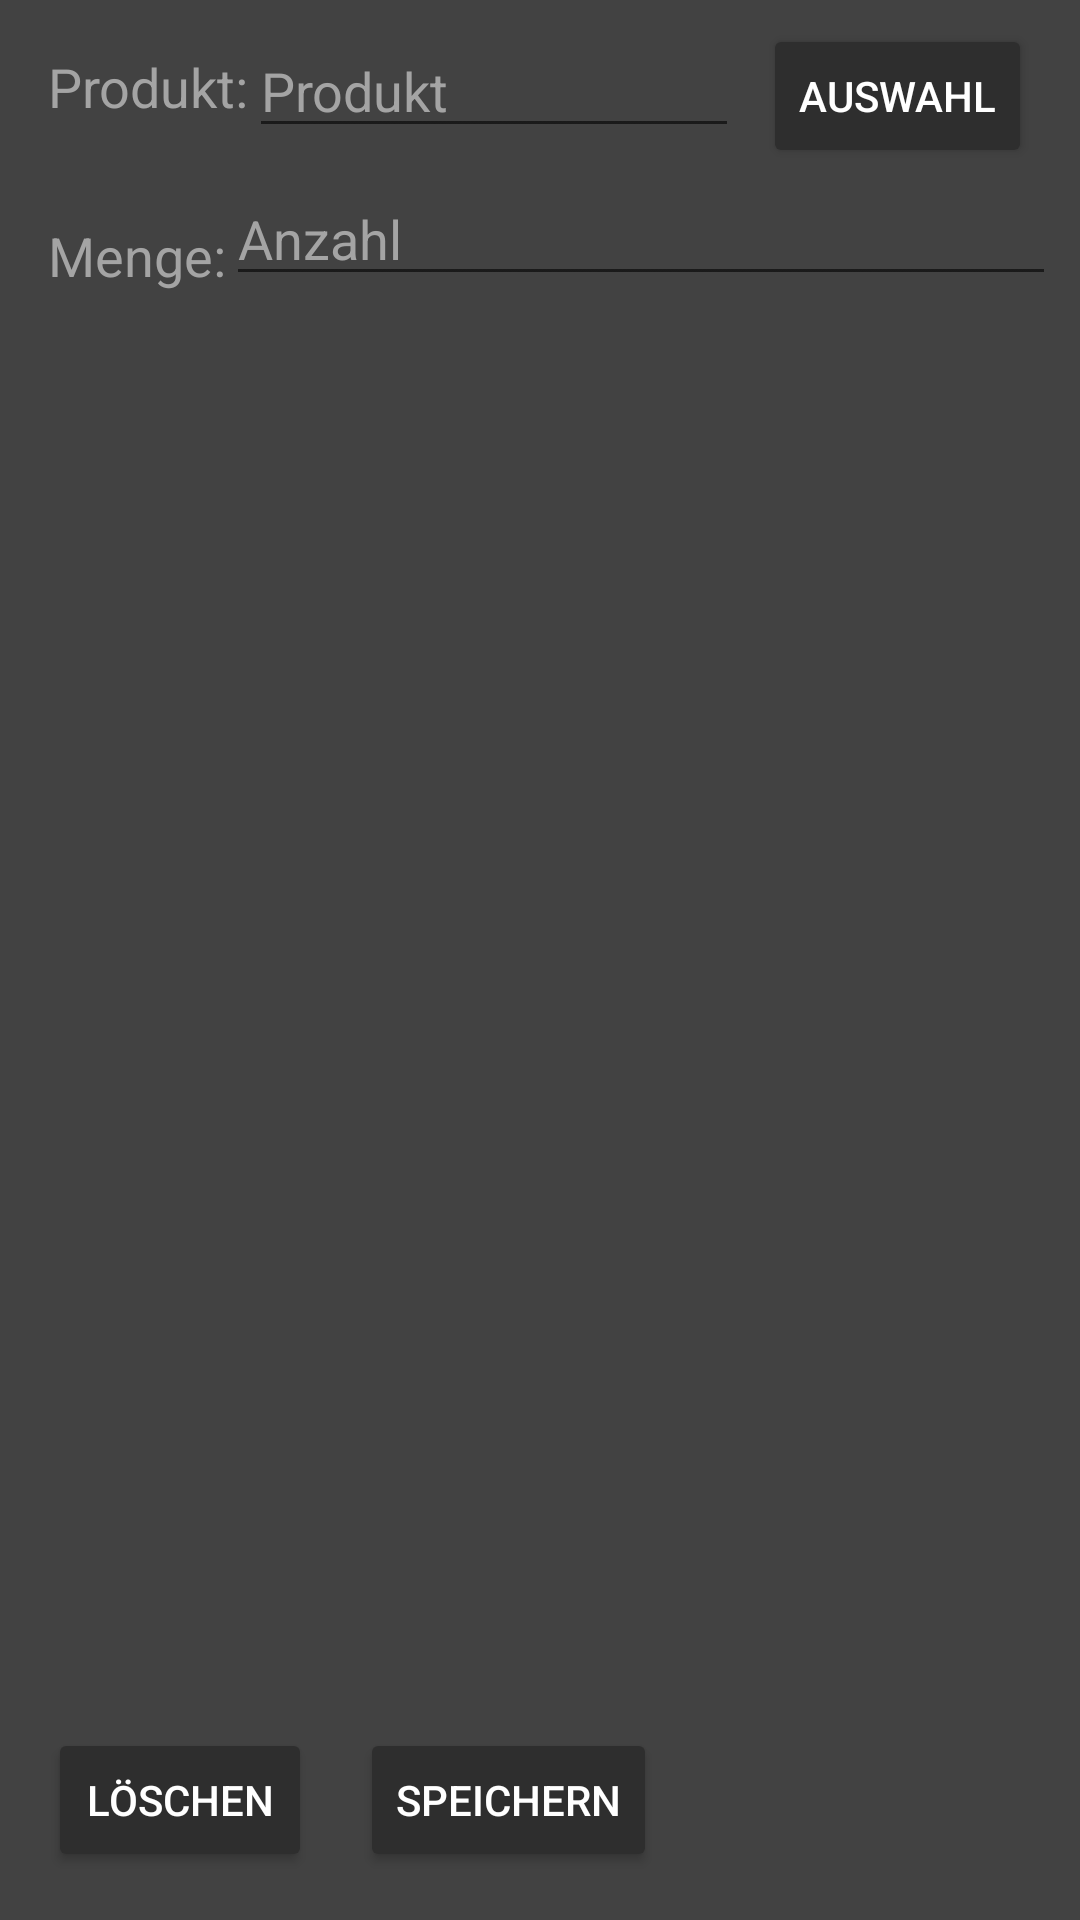

The Android layout XML behind this screen, and the referenced resources:
<!-- AndroidManifest.xml: application theme AppTheme -->
<!-- res/layout/activity_lager_zu_bestellung.xml -->
<?xml version="1.0" encoding="utf-8"?>
<android.support.constraint.ConstraintLayout xmlns:android="http://schemas.android.com/apk/res/android"
    xmlns:app="http://schemas.android.com/apk/res-auto"
    xmlns:tools="http://schemas.android.com/tools"
    android:layout_width="match_parent"
    android:layout_height="match_parent"
    android:background="@color/colorBackgroundDark"
    tools:context="com.example.administrator.verwaltungstest.LagerZuBestellungActivity">


    <EditText
        android:id="@+id/edit_lager_zu_bestellung_product"
        android:layout_width="0dp"
        android:layout_height="wrap_content"
        android:layout_marginEnd="8dp"
        android:layout_marginTop="8dp"
        android:ems="10"
        android:hint="@string/lager_zu_bestellung_hint_produkt"
        android:inputType="textPersonName"
        app:layout_constraintEnd_toStartOf="@+id/button_lager_zu_bestellung_select_product"
        app:layout_constraintStart_toEndOf="@+id/textView8"
        app:layout_constraintTop_toTopOf="parent"
        android:textColor="@color/colorText"
        android:textColorHint="@color/colorTextHint"/>

    <EditText
        android:id="@+id/edit_lager_zu_bestellung_quantity"
        android:layout_width="0dp"
        android:layout_height="wrap_content"
        android:layout_marginEnd="8dp"
        android:layout_marginTop="8dp"
        android:ems="10"
        android:hint="@string/lager_zu_bestellung_hint_anzahl"
        android:inputType="number"
        app:layout_constraintEnd_toEndOf="parent"
        app:layout_constraintStart_toEndOf="@+id/textView9"
        app:layout_constraintTop_toBottomOf="@+id/edit_lager_zu_bestellung_product"
        android:textColor="@color/colorText"
        android:textColorHint="@color/colorTextHint"/>

    <android.support.v7.widget.AppCompatButton
        android:id="@+id/button_lager_zu_bestellung_select_product"
        android:layout_width="wrap_content"
        android:layout_height="wrap_content"
        android:layout_marginEnd="16dp"
        android:layout_marginTop="8dp"
        android:text="@string/button_select"
        app:layout_constraintEnd_toEndOf="parent"
        app:layout_constraintTop_toTopOf="parent"
        app:backgroundTint="@color/colorButtonDark"
        android:textColor="@color/colorText"/>

    <android.support.v7.widget.AppCompatButton
        android:id="@+id/button_save_lager_zu_bestellung"
        android:layout_width="wrap_content"
        android:layout_height="wrap_content"
        android:layout_marginBottom="16dp"
        android:layout_marginStart="16dp"
        android:text="@string/button_save"
        app:layout_constraintBottom_toBottomOf="parent"
        app:layout_constraintStart_toEndOf="@+id/button_delete_lager_zu_bestellung"
        app:backgroundTint="@color/colorButtonDark"
        android:textColor="@color/colorText"/>

    <android.support.v7.widget.AppCompatButton
        android:id="@+id/button_delete_lager_zu_bestellung"
        android:layout_width="wrap_content"
        android:layout_height="wrap_content"
        android:layout_marginBottom="16dp"
        android:layout_marginStart="16dp"
        android:text="@string/button_delete"
        app:layout_constraintBottom_toBottomOf="parent"
        app:layout_constraintStart_toStartOf="parent"
        app:backgroundTint="@color/colorButtonDark"
        android:textColor="@color/colorText"/>

    <TextView
        android:id="@+id/textView8"
        android:layout_width="wrap_content"
        android:layout_height="wrap_content"
        android:layout_marginBottom="16dp"
        android:layout_marginStart="16dp"
        android:layout_marginTop="16dp"
        android:text="@string/lager_zu_bestellung_text_produkt"
        android:textAppearance="@style/TextAppearance.AppCompat.Medium"
        app:layout_constraintBottom_toTopOf="@+id/edit_lager_zu_bestellung_quantity"
        app:layout_constraintEnd_toStartOf="@+id/edit_lager_zu_bestellung_product"
        app:layout_constraintStart_toStartOf="parent"
        app:layout_constraintTop_toTopOf="parent"
        android:textColor="@color/colorTextHint"/>

    <TextView
        android:id="@+id/textView9"
        android:layout_width="wrap_content"
        android:layout_height="wrap_content"
        android:layout_marginStart="16dp"
        android:layout_marginTop="32dp"
        android:text="@string/lager_zu_bestellung_text_menge"
        android:textAppearance="@style/TextAppearance.AppCompat.Medium"
        app:layout_constraintEnd_toStartOf="@+id/edit_lager_zu_bestellung_quantity"
        app:layout_constraintStart_toStartOf="parent"
        app:layout_constraintTop_toBottomOf="@+id/textView8"
        android:textColor="@color/colorTextHint"/>

</android.support.constraint.ConstraintLayout>
<!-- resources referenced by this layout -->
<resources>
  <color name="colorBackgroundDark">#424242</color>
  <color name="colorButtonDark">#2E2E2E</color>
  <color name="colorText">#FFFFFF</color>
  <color name="colorTextHint">#A4A4A4</color>
  <string name="button_delete">Löschen</string>
  <string name="button_save">Speichern</string>
  <string name="button_select">Auswahl</string>
  <string name="lager_zu_bestellung_hint_anzahl">Anzahl</string>
  <string name="lager_zu_bestellung_hint_produkt">Produkt</string>
  <string name="lager_zu_bestellung_text_menge">Menge:</string>
  <string name="lager_zu_bestellung_text_produkt">Produkt:</string>
  <style name="AppTheme" parent="Theme.AppCompat.Light.DarkActionBar">
          
          <item name="colorPrimary">@color/colorPrimary</item>
          <item name="colorPrimaryDark">@color/colorPrimaryDark</item>
          <item name="colorAccent">@color/colorAccent</item>
      </style>
  <color name="colorPrimary">#AEB404</color>
  <color name="colorPrimaryDark">#303F9F</color>
  <color name="colorAccent">#AEB404</color>
</resources>
